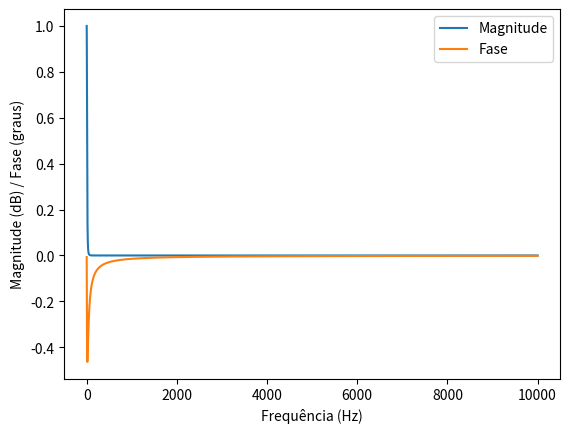

Write Python code to recreate this figure.
import numpy as np
import matplotlib.pyplot as plt

def filtro_passa_baixas(f, R, C):
  """
  Função para calcular a resposta em frequência do filtro passa-baixas de segunda ordem de Sallen-Key.

  Parâmetros:
    f: Frequência em Hz
    R: Resistência em Ohms
    C: Capacitância em Farads

  """

  wc = 2 * np.pi * f
  A = 1 / (1 + (wc * R * C)**2)

  return A / (1 + 1j * wc * R * C + (wc * R * C)**2)

def calcular_capacitores(R, F, Q):
  """
  Função para calcular o valor dos capacitores para um filtro passa-baixas de segunda ordem de Sallen-Key.

  Parâmetros:
    R: Resistência em Ohms.
    F: Frequência de corte em Hz.
    Q: Fator de qualidade.

  """

  C1 = 1 / (2 * np.pi * F * R * Q)
  C2 = C1 / (2 * Q)

  return C1, C2

def funcao_transferencia(s, R, C1, C2):
  """
  Função para montar a função de transferência do filtro passa-baixas de segunda ordem de Sallen-Key.

  Parâmetros:
    s: Variável de Laplace.
    R: Resistência em Ohms.
    C1: Valor do capacitor C1 em Farads.
    C2: Valor do capacitor C2 em Farads.

  """

  H = 1 / (1 + (2 * np.pi * s * R * C1)**2)
  H *= 1 + (2 * np.pi * s * R * C2)

  return H



# Definindo os parâmetros
f = np.logspace(-1, 4, 1000)  # Frequências de 0,1 Hz a 10 kHz
R = 100  # Resistência em Ohms
C = 110e-6  # Capacitância em Farads
F = 1.45  # Frequência de corte em Hz
Q = 0.707  # Fator de qualidade

# Calculando os valores dos capacitores
C1, C2 = calcular_capacitores(R, F, Q)

# Calculando a resposta em frequência
H = filtro_passa_baixas(f, R, C)

# Plotando a resposta em frequência
plt.plot(f, np.abs(H), label="Magnitude")
plt.plot(f, np.angle(H), label="Fase")
plt.legend()
plt.xlabel("Frequência (Hz)")
plt.ylabel("Magnitude (dB) / Fase (graus)")
plt.show()